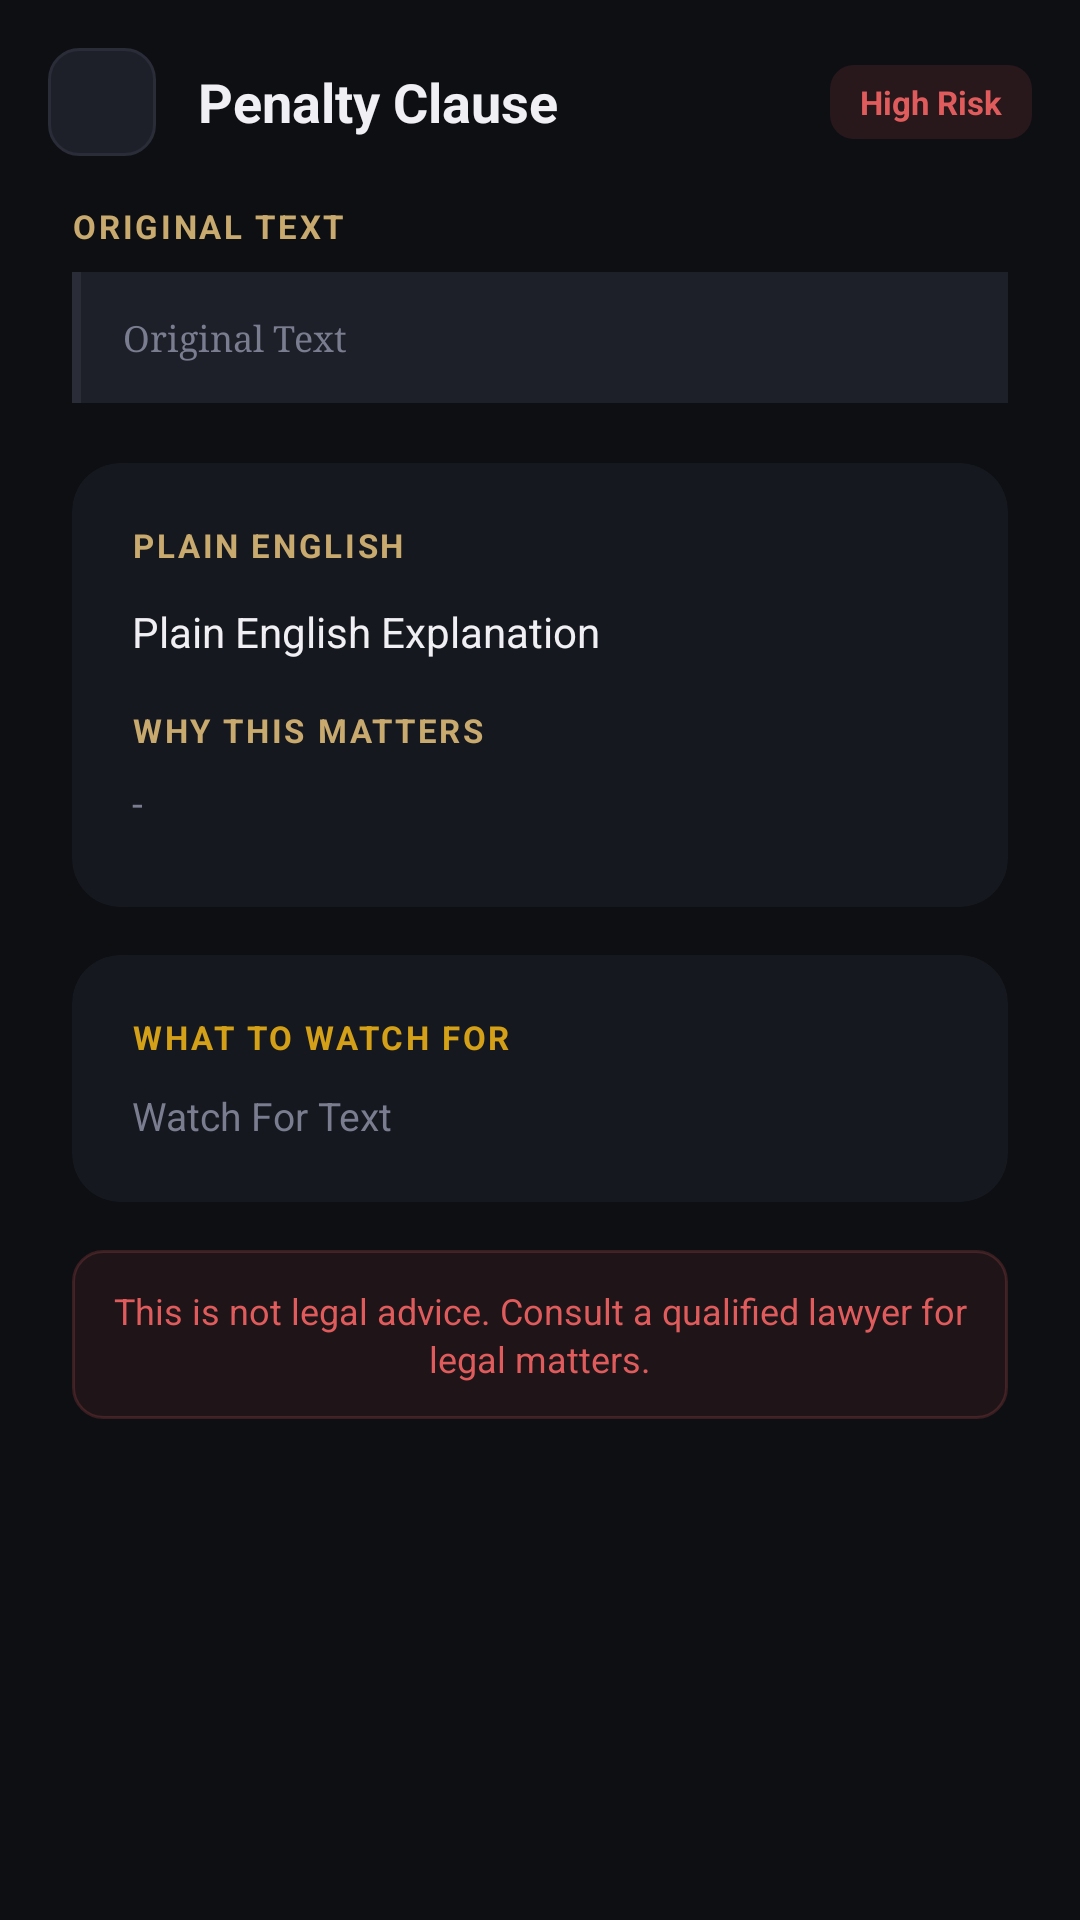

This screen was rendered from an Android layout file. Write that file and the resources it references.
<!-- AndroidManifest.xml: application theme Theme.ClauseClear -->
<!-- res/layout/fragment_clause_detail.xml -->
<?xml version="1.0" encoding="utf-8"?>
<layout xmlns:android="http://schemas.android.com/apk/res/android"
    xmlns:app="http://schemas.android.com/apk/res-auto">

    <LinearLayout
        android:layout_width="match_parent"
        android:layout_height="match_parent"
        android:orientation="vertical"
        android:background="@color/bg_dark">

        
        <LinearLayout
            android:layout_width="match_parent"
            android:layout_height="wrap_content"
            android:orientation="horizontal"
            android:gravity="center_vertical"
            android:padding="16dp">

            
            <ImageButton
                android:id="@+id/btn_back"
                android:layout_width="36dp"
                android:layout_height="36dp"
                android:layout_marginEnd="14dp"
                android:background="@drawable/bg_icon_btn"
                android:src="@drawable/ic_back_arrow"
                android:contentDescription="Back"
                app:tint="@color/text_muted" />

            
            <TextView
                android:id="@+id/tv_clause_title"
                android:layout_width="0dp"
                android:layout_height="wrap_content"
                android:layout_weight="1"
                android:text="Penalty Clause"
                android:textSize="18sp"
                android:textStyle="bold"
                android:textColor="@color/text_primary"/>

            
            <TextView
                android:id="@+id/tv_risk_badge"
                android:layout_width="wrap_content"
                android:layout_height="wrap_content"
                android:text="High Risk"
                android:textSize="11sp"
                android:textStyle="bold"
                android:textColor="@color/red"
                android:background="@drawable/badge_red"
                android:paddingStart="10dp"
                android:paddingEnd="10dp"
                android:paddingTop="5dp"
                android:paddingBottom="5dp" />

        </LinearLayout>

        
        <ScrollView
            android:layout_width="match_parent"
            android:layout_height="0dp"
            android:layout_weight="1"
            android:scrollbars="none">

            <LinearLayout
                android:layout_width="match_parent"
                android:layout_height="wrap_content"
                android:orientation="vertical"
                android:paddingStart="24dp"
                android:paddingEnd="24dp"
                android:paddingBottom="32dp">

                
                <TextView
                    android:layout_width="wrap_content"
                    android:layout_height="wrap_content"
                    android:text="ORIGINAL TEXT"
                    android:textSize="11sp"
                    android:textStyle="bold"
                    android:textColor="@color/accent_gold"
                    android:letterSpacing="0.08"
                    android:layout_marginBottom="8dp" />

                
                <LinearLayout
                    android:layout_width="match_parent"
                    android:layout_height="wrap_content"
                    android:orientation="horizontal"
                    android:layout_marginBottom="20dp">

                    
                    <View
                        android:layout_width="3dp"
                        android:layout_height="match_parent"
                        android:background="@color/border"
                        android:layout_marginEnd="0dp" />

                    
                    <TextView
                        android:id="@+id/tv_original_text"
                        android:layout_width="match_parent"
                        android:layout_height="wrap_content"
                        android:padding="14dp"
                        android:background="@color/surface2"
                        android:text="Original Text"
                        android:textSize="12sp"
                        android:textColor="@color/text_muted"
                        android:fontFamily="serif"
                        android:lineSpacingExtra="4dp" />

                </LinearLayout>

                
                <androidx.cardview.widget.CardView
                    android:layout_width="match_parent"
                    android:layout_height="wrap_content"
                    android:layout_marginBottom="16dp"
                    app:cardCornerRadius="16dp"
                    app:cardElevation="0dp"
                    app:cardBackgroundColor="@color/surface">

                    <LinearLayout
                        android:layout_width="match_parent"
                        android:layout_height="wrap_content"
                        android:orientation="vertical"
                        android:padding="20dp">

                        
                        <TextView
                            android:layout_width="wrap_content"
                            android:layout_height="wrap_content"
                            android:text="PLAIN ENGLISH"
                            android:textSize="11sp"
                            android:textStyle="bold"
                            android:textColor="@color/accent_gold"
                            android:letterSpacing="0.08"
                            android:layout_marginBottom="12dp" />

                        
                        <TextView
                            android:id="@+id/tv_explanation"
                            android:layout_width="match_parent"
                            android:layout_height="wrap_content"
                            android:text="Plain English Explanation"
                            android:textSize="14sp"
                            android:textColor="@color/text_primary"
                            android:lineSpacingExtra="5dp" />

                        
                        <TextView
                            android:layout_width="wrap_content"
                            android:layout_height="wrap_content"
                            android:text="WHY THIS MATTERS"
                            android:textSize="11sp"
                            android:textStyle="bold"
                            android:textColor="@color/accent_gold"
                            android:letterSpacing="0.08"
                            android:layout_marginTop="16dp"
                            android:layout_marginBottom="8dp" />

                        
                        <LinearLayout  android:layout_width="match_parent" android:layout_height="wrap_content" android:orientation="horizontal" android:layout_marginBottom="6dp">
                            <TextView android:id="@+id/tvWhyMatters" android:layout_width="wrap_content" android:layout_height="wrap_content" android:text="- " android:textColor="@color/text_muted" android:textSize="13sp"/>
                        </LinearLayout>

                    </LinearLayout>

                </androidx.cardview.widget.CardView>

                
                <androidx.cardview.widget.CardView
                    android:layout_width="match_parent"
                    android:layout_height="wrap_content"
                    android:layout_marginBottom="16dp"
                    app:cardCornerRadius="16dp"
                    app:cardElevation="0dp"
                    app:cardBackgroundColor="@color/surface"
                    app:strokeColor="@color/yellow"
                    app:strokeWidth="1dp">

                    <LinearLayout
                        android:layout_width="match_parent"
                        android:layout_height="wrap_content"
                        android:orientation="vertical"
                        android:padding="20dp">

                        <TextView
                            android:layout_width="wrap_content"
                            android:layout_height="wrap_content"
                            android:text="WHAT TO WATCH FOR"
                            android:textSize="11sp"
                            android:textStyle="bold"
                            android:textColor="@color/yellow"
                            android:letterSpacing="0.08"
                            android:layout_marginBottom="10dp" />

                        <TextView
                            android:layout_width="match_parent"
                            android:layout_height="wrap_content"
                            android:id="@+id/tvWatchFor"
                            android:text="Watch For Text"
                            android:textSize="13sp"
                            android:textColor="@color/text_muted"
                            android:lineSpacingExtra="4dp" />

                    </LinearLayout>

                </androidx.cardview.widget.CardView>

                
                <LinearLayout
                    android:layout_width="match_parent"
                    android:layout_height="wrap_content"
                    android:orientation="horizontal"
                    android:gravity="center"
                    android:background="@drawable/bg_disclaimer_strip"
                    android:padding="12dp">

                    <TextView
                        android:layout_width="wrap_content"
                        android:layout_height="wrap_content"
                        android:text="This is not legal advice. Consult a qualified lawyer for legal matters."
                        android:textSize="12sp"
                        android:textColor="@color/red"
                        android:gravity="center"
                        android:lineSpacingExtra="2dp" />

                </LinearLayout>

            </LinearLayout>

        </ScrollView>

    </LinearLayout>
</layout>
<!-- resources referenced by this layout -->
<resources>
  <color name="accent_gold">#C8A96E</color>
  <color name="bg_dark">#0E0F13</color>
  <color name="border">#2A2C38</color>
  <color name="red">#E05C5C</color>
  <color name="surface">#16181F</color>
  <color name="surface2">#1E2029</color>
  <color name="text_muted">#7A7D8F</color>
  <color name="text_primary">#F0F0F4</color>
  <color name="yellow">#D4A017</color>
  <!-- drawable badge_red (drawable) -->
  <?xml version="1.0" encoding="utf-8"?>
  <shape android:shape="rectangle"
      xmlns:android="http://schemas.android.com/apk/res/android">
      <solid android:color="@color/red_dim" />
      <corners android:radius="8dp" />
  </shape>
  <!-- drawable bg_disclaimer_strip (drawable) -->
  <?xml version="1.0" encoding="utf-8"?>
  <shape android:shape="rectangle"
      xmlns:android="http://schemas.android.com/apk/res/android">
      <solid android:color="#14E05C5C" />
      <stroke android:width="1dp" android:color="#33E05C5C" />
      <corners android:radius="10dp" />
  </shape>
  <!-- drawable bg_icon_btn (drawable) -->
  <?xml version="1.0" encoding="utf-8"?>
  <shape android:shape="rectangle"
      xmlns:android="http://schemas.android.com/apk/res/android">
      <solid android:color="@color/surface2" />
      <stroke android:width="1dp" android:color="@color/border" />
      <corners android:radius="10dp" />
  </shape>
  <style name="Theme.ClauseClear" parent="Base.Theme.ClauseClear" />
  <color name="red_dim">#1FE05C5C</color>
  <style name="Base.Theme.ClauseClear" parent="Theme.Material3.DayNight.NoActionBar">
          
          
      </style>
</resources>
